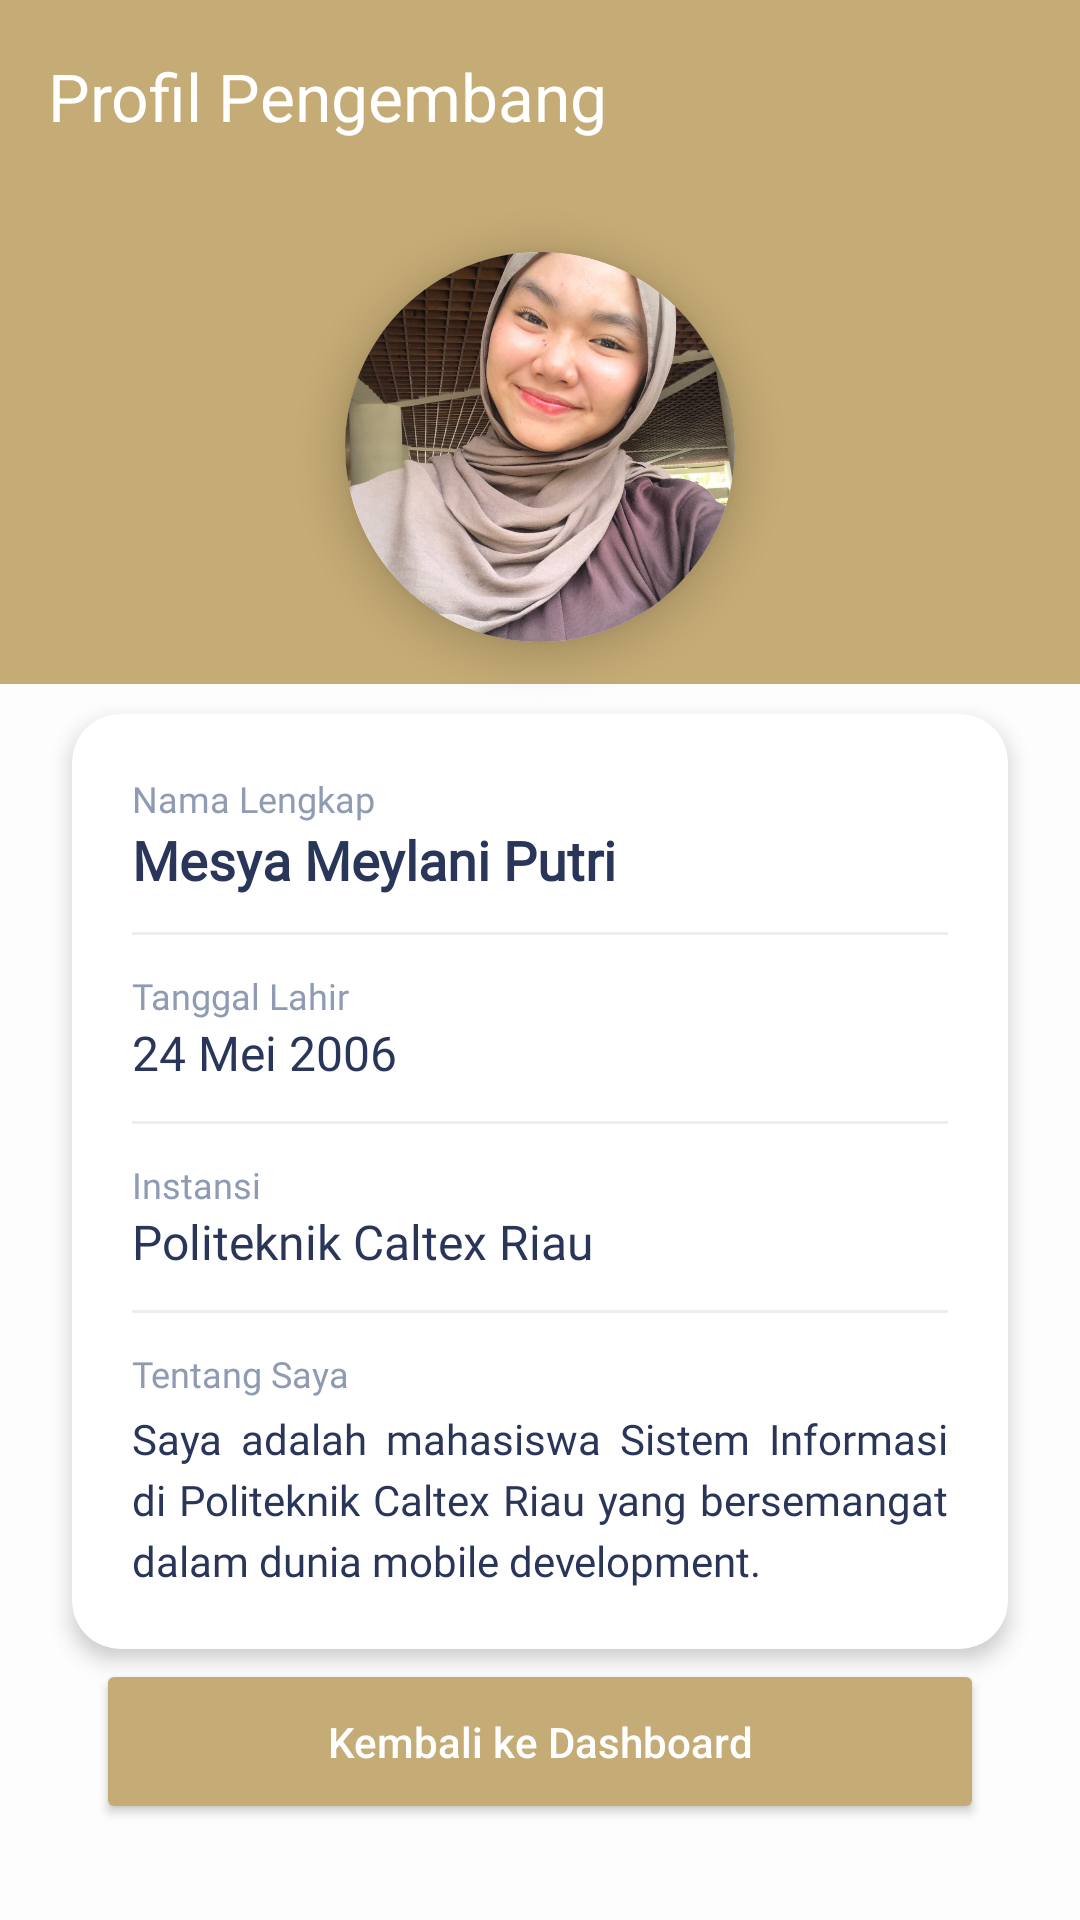

Write the Android layout XML for this screen, with the resource values it uses.
<!-- AndroidManifest.xml: application theme Theme.Mersya_queen -->
<!-- res/layout/activity_profil_pengembang.xml -->
<?xml version="1.0" encoding="utf-8"?>
<androidx.constraintlayout.widget.ConstraintLayout
    xmlns:android="http://schemas.android.com/apk/res/android"
    xmlns:app="http://schemas.android.com/apk/res-auto"
    xmlns:tools="http://schemas.android.com/tools"
    android:layout_width="match_parent"
    android:layout_height="match_parent"
    android:background="#FDFDFD"
    tools:context=".tugas4.ProfilPengembangActivity">

    <androidx.appcompat.widget.Toolbar
        android:id="@+id/toolbar"
        android:layout_width="match_parent"
        android:layout_height="?attr/actionBarSize"
        android:background="#C5AB75"
        app:layout_constraintTop_toTopOf="parent"
        app:title="Profil Pengembang"
        app:titleTextColor="#FFFFFF" />

    <View
        android:id="@+id/viewAksen"
        android:layout_width="match_parent"
        android:layout_height="164dp"
        android:background="#C5AB75"
        app:layout_constraintTop_toBottomOf="@+id/toolbar" />

    <androidx.cardview.widget.CardView
        android:id="@+id/cardFoto"
        android:layout_width="130dp"
        android:layout_height="130dp"
        android:layout_marginTop="20dp"
        app:cardCornerRadius="65dp"
        app:cardElevation="8dp"
        app:layout_constraintEnd_toEndOf="parent"
        app:layout_constraintStart_toStartOf="parent"
        app:layout_constraintTop_toBottomOf="@+id/toolbar">

        <ImageView
            android:layout_width="match_parent"
            android:layout_height="match_parent"
            android:scaleType="centerCrop"
            android:src="@drawable/pp" />
    </androidx.cardview.widget.CardView>

    <androidx.cardview.widget.CardView
        android:id="@+id/cardInfo"
        android:layout_width="0dp"
        android:layout_height="wrap_content"
        android:layout_marginHorizontal="24dp"
        android:layout_marginTop="24dp"
        app:cardCornerRadius="16dp"
        app:cardElevation="4dp"
        app:layout_constraintEnd_toEndOf="parent"
        app:layout_constraintStart_toStartOf="parent"
        app:layout_constraintTop_toBottomOf="@+id/cardFoto">

        <LinearLayout
            android:layout_width="match_parent"
            android:layout_height="wrap_content"
            android:orientation="vertical"
            android:padding="20dp">

            <TextView
                android:layout_width="wrap_content"
                android:layout_height="wrap_content"
                android:fontFamily="@font/poppins"
                android:text="Nama Lengkap"
                android:textColor="#8F9BB3"
                android:textSize="12sp" />

            <TextView
                android:layout_width="wrap_content"
                android:layout_height="wrap_content"
                android:fontFamily="@font/poppins"
                android:text="Mesya Meylani Putri"
                android:textColor="#2A355A"
                android:textSize="18sp"
                android:textStyle="bold" />

            <View
                android:layout_width="match_parent"
                android:layout_height="1dp"
                android:layout_marginVertical="12dp"
                android:background="#EEEEEE" />

            <TextView
                android:layout_width="wrap_content"
                android:layout_height="wrap_content"
                android:fontFamily="@font/poppins"
                android:text="Tanggal Lahir"
                android:textColor="#8F9BB3"
                android:textSize="12sp" />

            <TextView
                android:layout_width="wrap_content"
                android:layout_height="wrap_content"
                android:fontFamily="@font/poppins"
                android:text="24 Mei 2006"
                android:textColor="#2A355A"
                android:textSize="16sp" />

            <View
                android:layout_width="match_parent"
                android:layout_height="1dp"
                android:layout_marginVertical="12dp"
                android:background="#EEEEEE" />

            <TextView
                android:layout_width="wrap_content"
                android:layout_height="wrap_content"
                android:fontFamily="@font/poppins"
                android:text="Instansi"
                android:textColor="#8F9BB3"
                android:textSize="12sp" />

            <TextView
                android:layout_width="wrap_content"
                android:layout_height="wrap_content"
                android:fontFamily="@font/poppins"
                android:text="Politeknik Caltex Riau"
                android:textColor="#2A355A"
                android:textSize="16sp" />

            <View
                android:layout_width="match_parent"
                android:layout_height="1dp"
                android:layout_marginVertical="12dp"
                android:background="#EEEEEE" />

            <TextView
                android:layout_width="wrap_content"
                android:layout_height="wrap_content"
                android:fontFamily="@font/poppins"
                android:text="Tentang Saya"
                android:textColor="#8F9BB3"
                android:textSize="12sp" />

            <TextView
                android:layout_width="match_parent"
                android:layout_height="wrap_content"
                android:layout_marginTop="4dp"
                android:fontFamily="@font/poppins"
                android:justificationMode="inter_word"
                android:text="Saya adalah mahasiswa Sistem Informasi di Politeknik Caltex Riau yang bersemangat dalam dunia mobile development."
                android:textColor="#2A355A"
                android:textSize="14sp"
                android:lineSpacingExtra="4dp" />
        </LinearLayout>
    </androidx.cardview.widget.CardView>

    <TextView
        android:id="@+id/tvDataDashboard"
        android:layout_width="0dp"
        android:layout_height="wrap_content"
        android:layout_marginHorizontal="32dp"
        android:layout_marginTop="20dp"
        android:fontFamily="@font/poppins"
        android:gravity="center"
        android:text="Judul &amp; Deskripsi Dashboard"
        android:textColor="#8F9BB3"
        android:textSize="12sp"
        app:layout_constraintEnd_toEndOf="parent"
        app:layout_constraintStart_toStartOf="parent"
        app:layout_constraintTop_toBottomOf="@+id/cardInfo" />

    <Button
        android:id="@+id/btnKembali"
        android:layout_width="0dp"
        android:layout_height="55dp"
        android:layout_marginHorizontal="32dp"
        android:layout_marginBottom="32dp"
        android:backgroundTint="#C5AB75"
        android:text="Kembali ke Dashboard"
        android:textAllCaps="false"
        android:textColor="#FFFFFF"
        app:cornerRadius="12dp"
        app:layout_constraintBottom_toBottomOf="parent"
        app:layout_constraintEnd_toEndOf="parent"
        app:layout_constraintStart_toStartOf="parent" />

</androidx.constraintlayout.widget.ConstraintLayout>
<!-- resources referenced by this layout -->
<resources>
  <!-- drawable pp: jpeg bitmap (drawable, 147386 bytes) -->
  <style name="Theme.Mersya_queen" parent="Base.Theme.Mersya_queen" />
  <style name="Base.Theme.Mersya_queen" parent="Theme.Material3.DayNight.NoActionBar">
          
          
      </style>
</resources>
